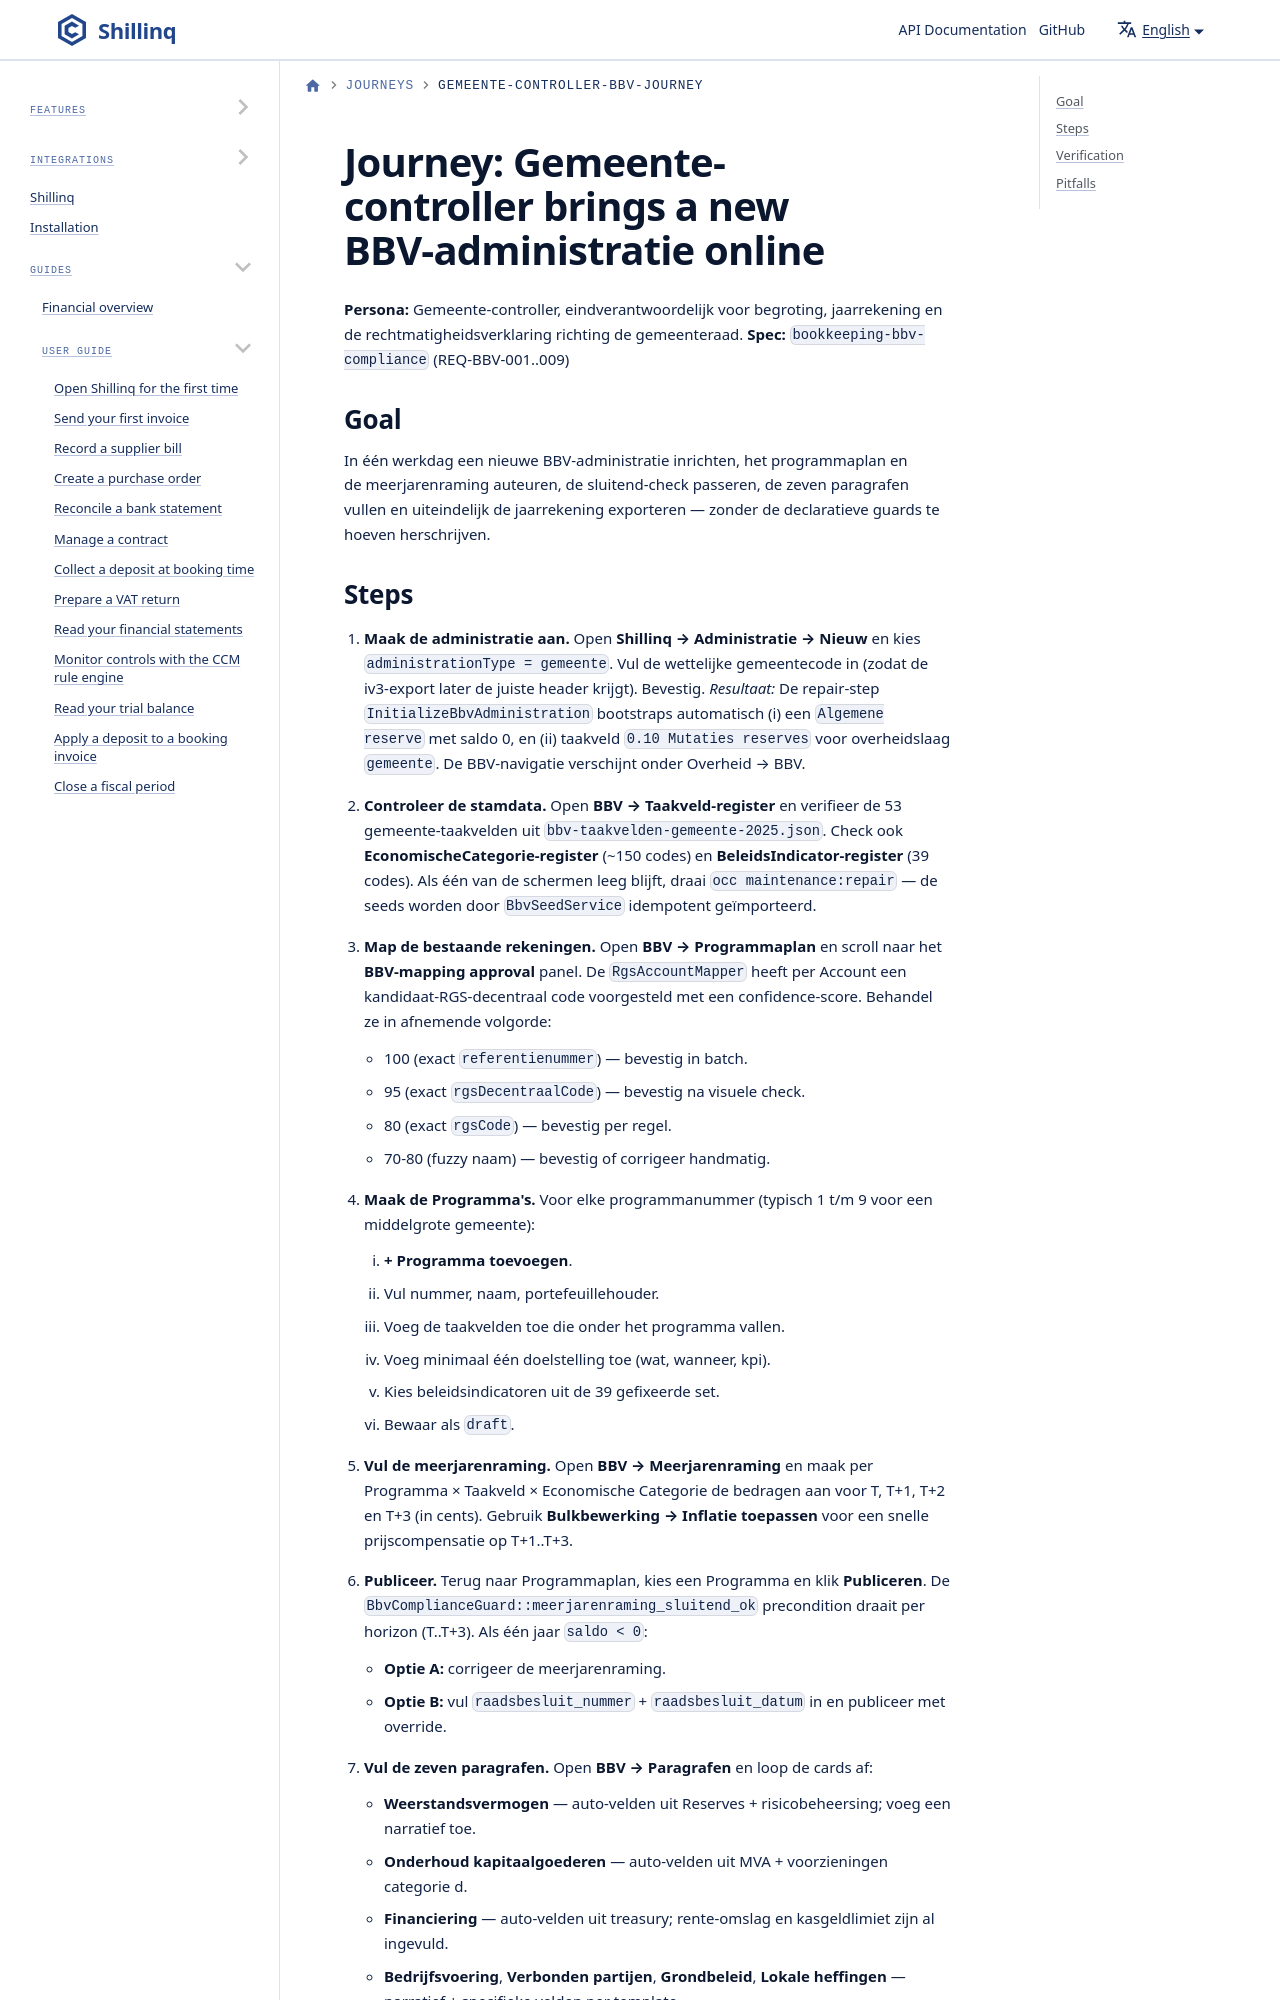

repository: ConductionNL/shillinq · page: docs/journeys/gemeente-controller-bbv-journey/index.html · generator: docusaurus

<!--
SPDX-FileCopyrightText: 2026 Conduction B.V. <info@conduction.nl>
SPDX-License-Identifier: EUPL-1.2
-->

# Journey: Gemeente-controller brings a new BBV-administratie online

**Persona:** Gemeente-controller, eindverantwoordelijk voor
begroting, jaarrekening en de rechtmatigheidsverklaring richting
de gemeenteraad.
**Spec:** `bookkeeping-bbv-compliance`
(REQ-BBV-001..009)

## Goal

In één werkdag een nieuwe BBV-administratie inrichten, het
programmaplan en de meerjarenraming auteuren, de sluitend-check
passeren, de zeven paragrafen vullen en uiteindelijk de
jaarrekening exporteren — zonder de declaratieve guards te
hoeven herschrijven.
